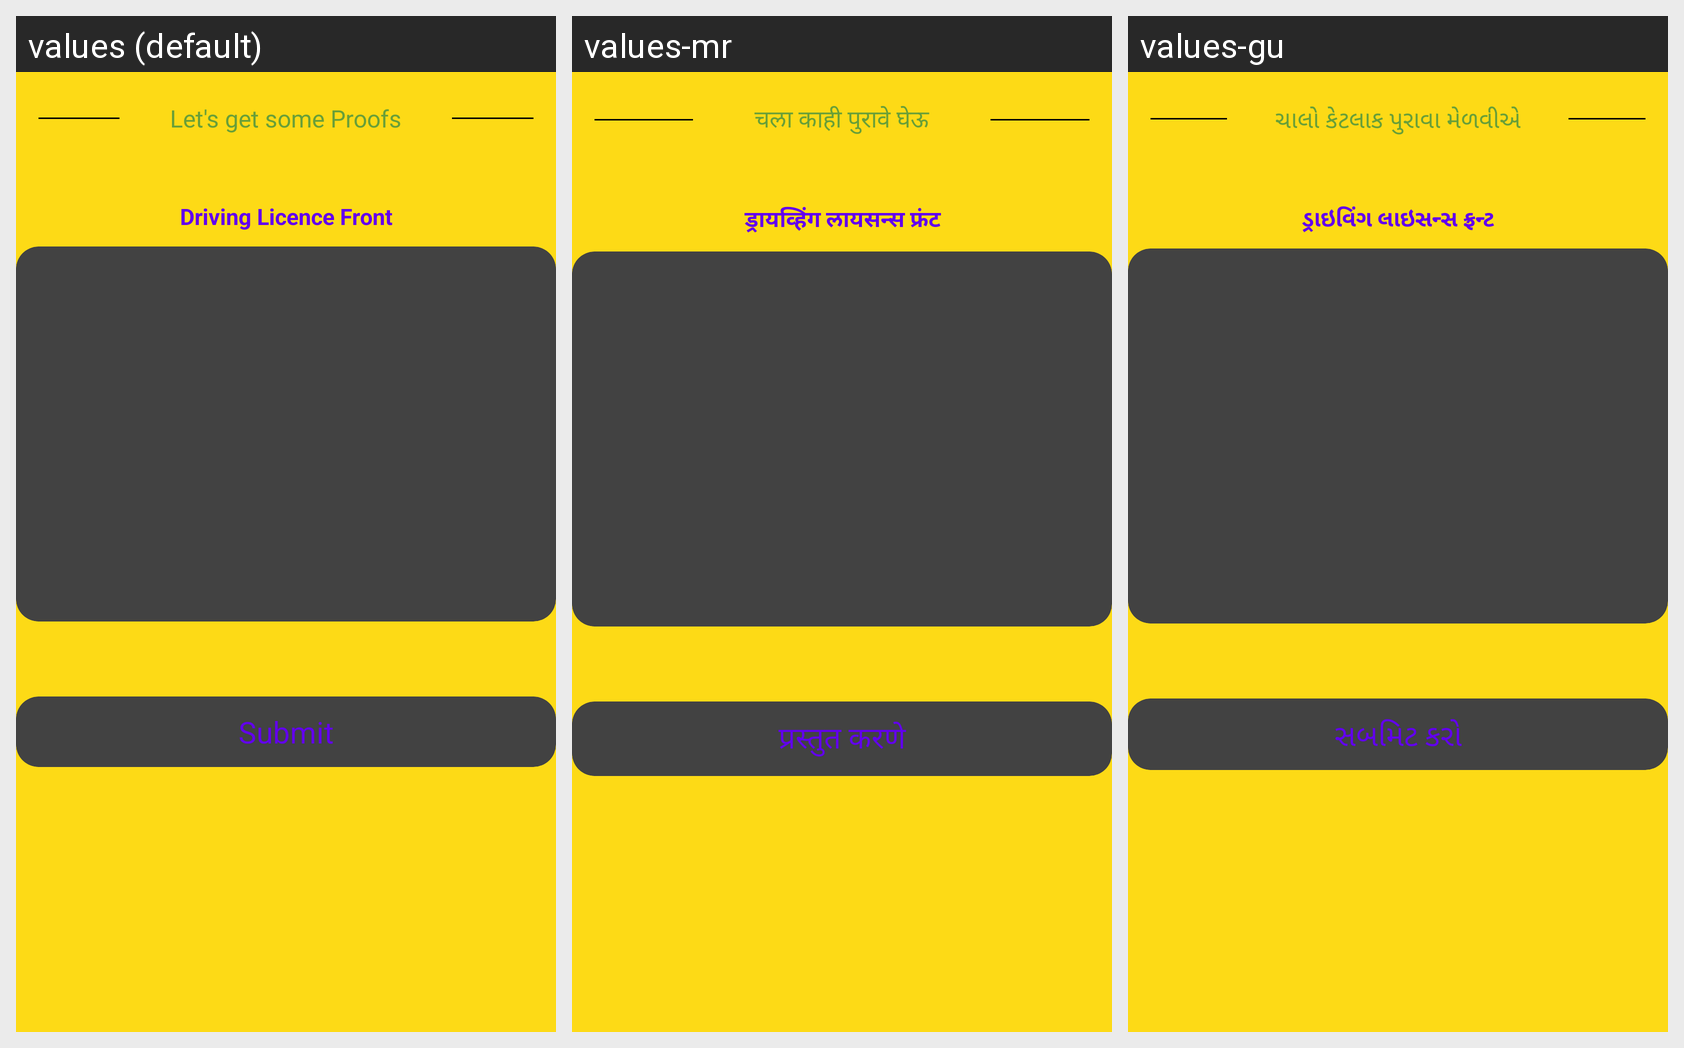

For this localized Android screen grid, give each drawn string resource with its value in every locale shown.
Android screen res/layout/activity_driving_lfactivity.xml rendered under 3 locales, left to right: values (default), values-mr, values-gu. Device: Nexus 5 (rendered at 1080×1920; each locale shown at half size, 540×960, under a caption strip naming it); theme Theme.RoadPilot.
Other locales in the repository, not shown: values-bn, values-hi, values-kn, values-ml, values-ta, values-te.
Strings drawn on this screen, with the default value and each locale's value (text and hints the layout hard-codes, and strings that could not be matched under every locale, appear in the picture but are not listed):

let_s_get_some_proofs
  values: Let's get some Proofs
  values-mr: चला काही पुरावे घेऊ
  values-gu: ચાલો કેટલાક પુરાવા મેળવીએ

driving_licence_front
  values: Driving Licence Front
  values-mr: ड्रायव्हिंग लायसन्स फ्रंट
  values-gu: ડ્રાઇવિંગ લાઇસન્સ ફ્રન્ટ

submit
  values: Submit
  values-mr: प्रस्तुत करणे
  values-gu: સબમિટ કરો
